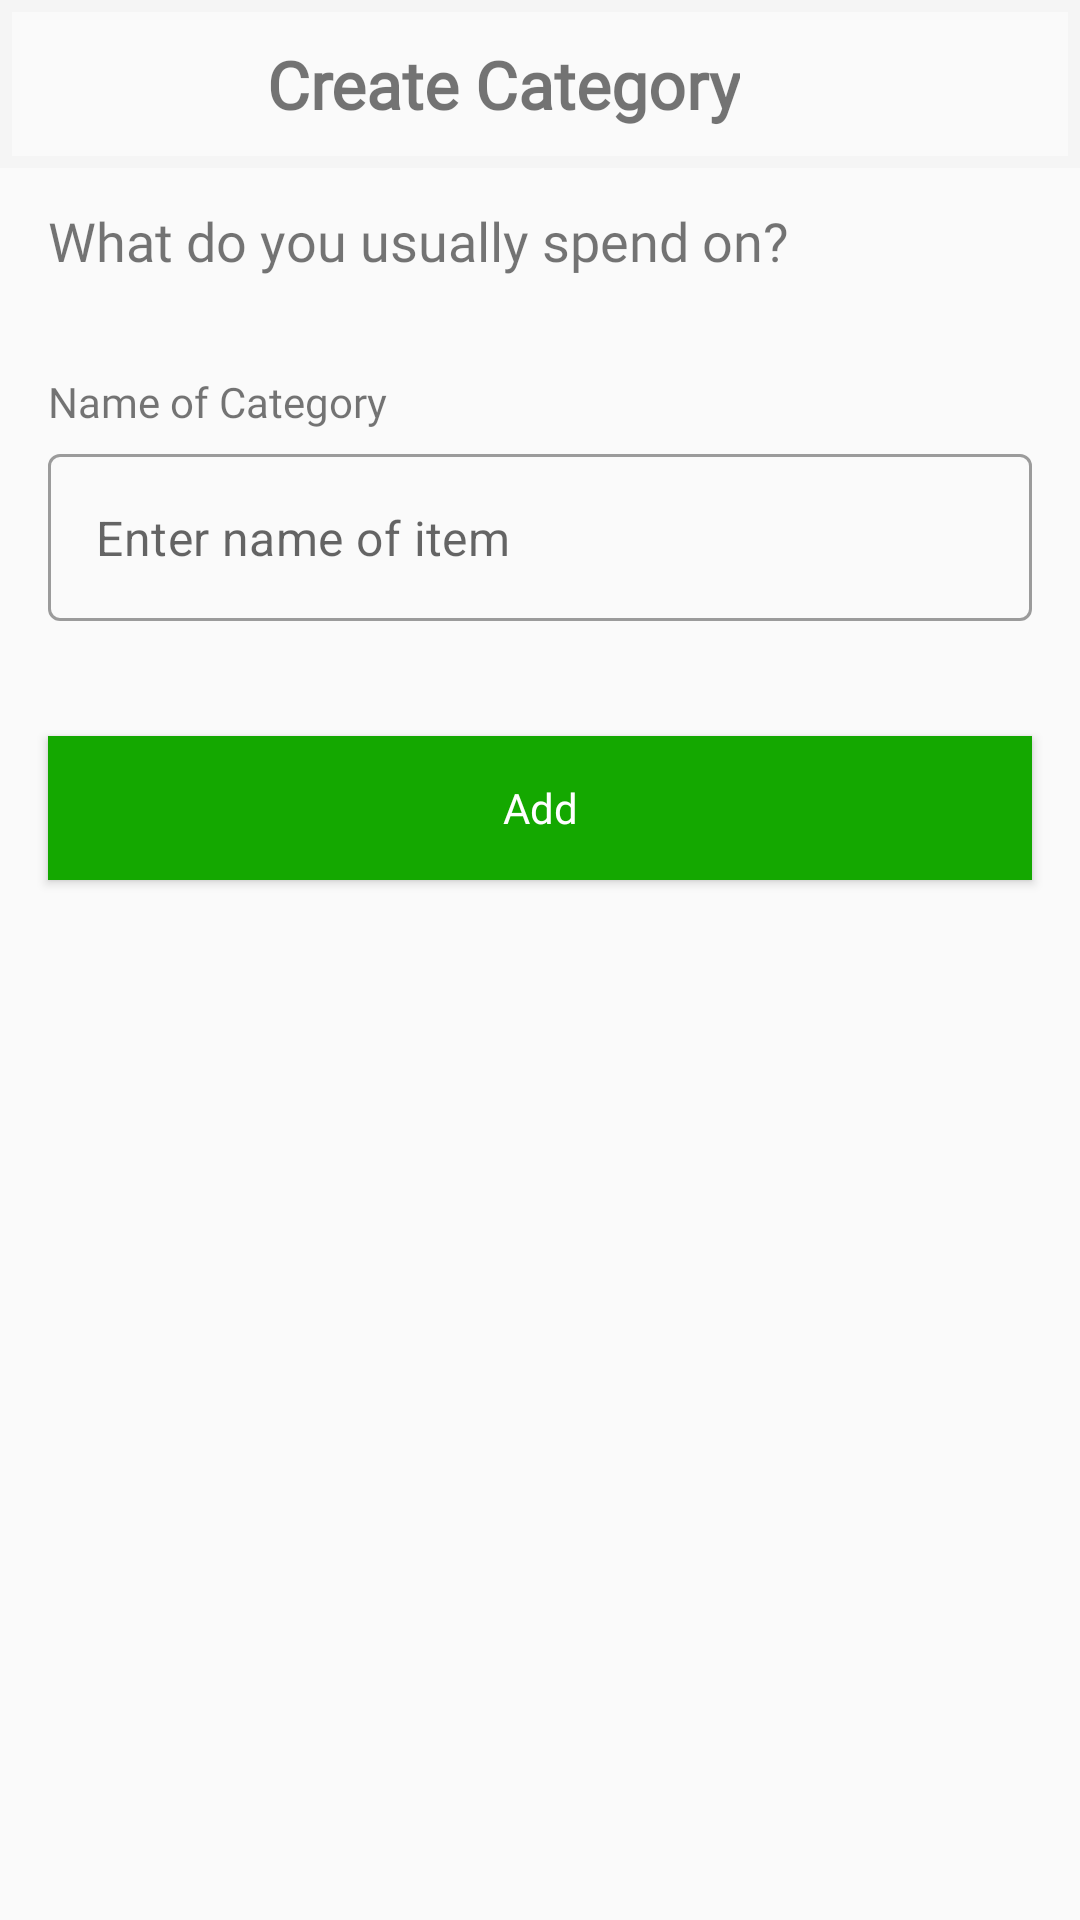

Produce the Android XML layout that renders to this screen, including the resource entries it uses.
<!-- AndroidManifest.xml: application theme Theme.DecaPay -->
<!-- res/layout/fragment_create_budget_category.xml -->
<?xml version="1.0" encoding="utf-8"?>
<androidx.appcompat.widget.LinearLayoutCompat xmlns:android="http://schemas.android.com/apk/res/android"
    xmlns:tools="http://schemas.android.com/tools"
    android:layout_width="match_parent"
    android:layout_height="match_parent"
    xmlns:app="http://schemas.android.com/apk/res-auto"
    android:orientation="vertical"
    tools:context=".feature.createbudgetcategory.presentation.CreateBudgetCategoryFragment">
    <androidx.appcompat.widget.Toolbar
        android:layout_width="match_parent"
        android:layout_height="wrap_content"
        android:background="@drawable/toolbar_bg"
        >
        <androidx.constraintlayout.widget.ConstraintLayout
            android:layout_width="match_parent"
            android:layout_height="wrap_content"
            >
            <ImageView
                android:id="@+id/create_budget_category_fragment_back_navigation_iv"
                android:layout_width="wrap_content"
                android:layout_height="wrap_content"
                android:layout_marginTop="4dp"
                app:layout_constraintStart_toStartOf="parent"
                app:layout_constraintTop_toTopOf="parent"
                android:clickable="true"
                android:foreground="?attr/selectableItemBackgroundBorderless"
                android:src="@drawable/ic_arrow_back"
                android:focusable="true" />

            <TextView
                android:id="@+id/create_budget_category_fragment_title_tv"
                android:layout_width="wrap_content"
                android:layout_height="wrap_content"
                android:fontFamily="@font/roboto_medium"
                android:text="@string/create_budget_category_fragment_title"
                android:textSize="@dimen/create_budget_fragment_toolbar_title_txsiz"
                android:textStyle="bold"
                app:layout_constraintEnd_toEndOf="parent"
                app:layout_constraintHorizontal_bias="0.391"
                app:layout_constraintStart_toEndOf="@+id/create_budget_category_fragment_back_navigation_iv"
                app:layout_constraintTop_toTopOf="parent" />
        </androidx.constraintlayout.widget.ConstraintLayout>

    </androidx.appcompat.widget.Toolbar>

    <TextView
        android:id="@+id/create_budget_category_fragment_callout_tv"
        android:layout_width="wrap_content"
        android:layout_height="wrap_content"
        android:layout_marginTop="12dp"
        android:layout_marginStart="16dp"
        android:fontFamily="@font/roboto_medium"
        android:text="@string/create_budget_category_fragment_callout"
        android:textSize="@dimen/create_budget_category_callout" />
    <TextView
        android:id="@+id/create_budget_category_fragment_name_category_tv"
        android:layout_width="wrap_content"
        android:layout_marginTop="32dp"
        android:layout_marginStart="16dp"
        android:layout_height="wrap_content"
        android:fontFamily="@font/roboto_light"
        android:text="@string/create_budget_category_fragment_name_category"
        />
    <com.google.android.material.textfield.TextInputLayout
        android:id="@+id/create_budget_category_fragment_name_category_til"
        android:layout_marginStart="16dp"
        android:layout_marginEnd="16dp"
        android:layout_marginTop="8dp"
        app:errorEnabled="true"
        app:hintEnabled="false"
        style="@style/Widget.MaterialComponents.TextInputLayout.OutlinedBox"
        android:layout_width="match_parent"
        android:layout_height="wrap_content">

        <com.google.android.material.textfield.TextInputEditText
            android:id="@+id/create_budget_category_fragment_name_category_tiedt"
            android:layout_width="match_parent"
            android:layout_height="wrap_content"
            android:hint="@string/create_budget_category_fragment_name_category_hint"
            android:inputType="text"
            android:lines="1"
            />
    </com.google.android.material.textfield.TextInputLayout>
    <Button
        android:id="@+id/create_budget_category_fragment_name_category_add_button_btn"
        android:layout_width="match_parent"
        android:layout_height="wrap_content"
        android:layout_marginStart="16dp"
        android:layout_marginTop="18dp"
        android:layout_marginEnd="16dp"
        android:background="@drawable/login_button_bg"
        android:fontFamily="@font/roboto_medium"
        android:text="@string/create_budget_category_fragment_name_category_add"
        android:foreground="?attr/selectableItemBackgroundBorderless"
        android:textAllCaps="false"
        android:textColor="@color/white" />





</androidx.appcompat.widget.LinearLayoutCompat>
<!-- resources referenced by this layout -->
<resources>
  <color name="white">#FFFFFFFF</color>
  <dimen name="create_budget_category_callout">18sp</dimen>
  <dimen name="create_budget_fragment_toolbar_title_txsiz">22sp</dimen>
  <!-- drawable login_button_bg (drawable) -->
  <?xml version="1.0" encoding="utf-8"?>
  <shape xmlns:android="http://schemas.android.com/apk/res/android">
      <solid android:color="@color/decapay_green"/>
  </shape>
  <!-- drawable toolbar_bg (drawable) -->
  <?xml version="1.0" encoding="utf-8"?>
  <shape xmlns:android="http://schemas.android.com/apk/res/android">
      <solid android:color="@android:color/transparent"/>
      <stroke android:color="@color/toolbar_stroke"
          android:width="4dp"
          />
  </shape>
  <string name="create_budget_category_fragment_callout">What do you usually spend on\?</string>
  <string name="create_budget_category_fragment_name_category">Name of Category</string>
  <string name="create_budget_category_fragment_name_category_add">Add</string>
  <string name="create_budget_category_fragment_name_category_hint">Enter name of item</string>
  <string name="create_budget_category_fragment_title">Create Category</string>
  <style name="Theme.DecaPay" parent="Theme.MaterialComponents.DayNight.NoActionBar.Bridge">
          
          <item name="colorPrimary">@color/purple_500</item>
          <item name="colorPrimaryVariant">@color/purple_700</item>
          <item name="colorOnPrimary">@color/white</item>
          
          <item name="colorSecondary">@color/teal_200</item>
          <item name="colorSecondaryVariant">@color/teal_700</item>
          <item name="colorOnSecondary">@color/black</item>
          
          <item name="android:statusBarColor" tools:targetApi="l">?attr/colorPrimaryVariant</item>
          
          <item name="bottomSheetDialogTheme">@style/BottomSheetDialog</item>
          
          
          <item name="materialCalendarStyle">@style/Widget.MaterialComponents.MaterialCalendar</item>
          <item name="materialCalendarFullscreenTheme">@style/ThemeOverlay.MaterialComponents.MaterialCalendar.Fullscreen</item>
          <item name="materialCalendarTheme">@style/ThemeOverlay.MaterialComponents.MaterialCalendar</item>
      </style>
  <color name="decapay_green">#14A800</color>
  <color name="toolbar_stroke">#F5F5F5</color>
  <color name="purple_500">#FF6200EE</color>
  <color name="purple_700">#FF3700B3</color>
  <color name="teal_200">#FF03DAC5</color>
  <color name="teal_700">#FF018786</color>
  <color name="black">#FF000000</color>
  <style name="BottomSheetDialog" parent="@style/ThemeOverlay.MaterialComponents.BottomSheetDialog">
          <item name="bottomSheetStyle">@style/BottomSheet</item>
          <item name="android:colorBackground">@color/white</item>
      </style>
  <style name="BottomSheet" parent="Widget.MaterialComponents.BottomSheet.Modal">
          <item name="backgroundTint">@android:color/transparent</item>
      </style>
</resources>
